The GitHub repository zcsd/Multi_Classifier contains a labelled image folder "data" with 8 categories: counter reinforcement, heel counter, heel cap, heel lining, lining, sockliner, sole, vamp. Examples follow, each with its label.

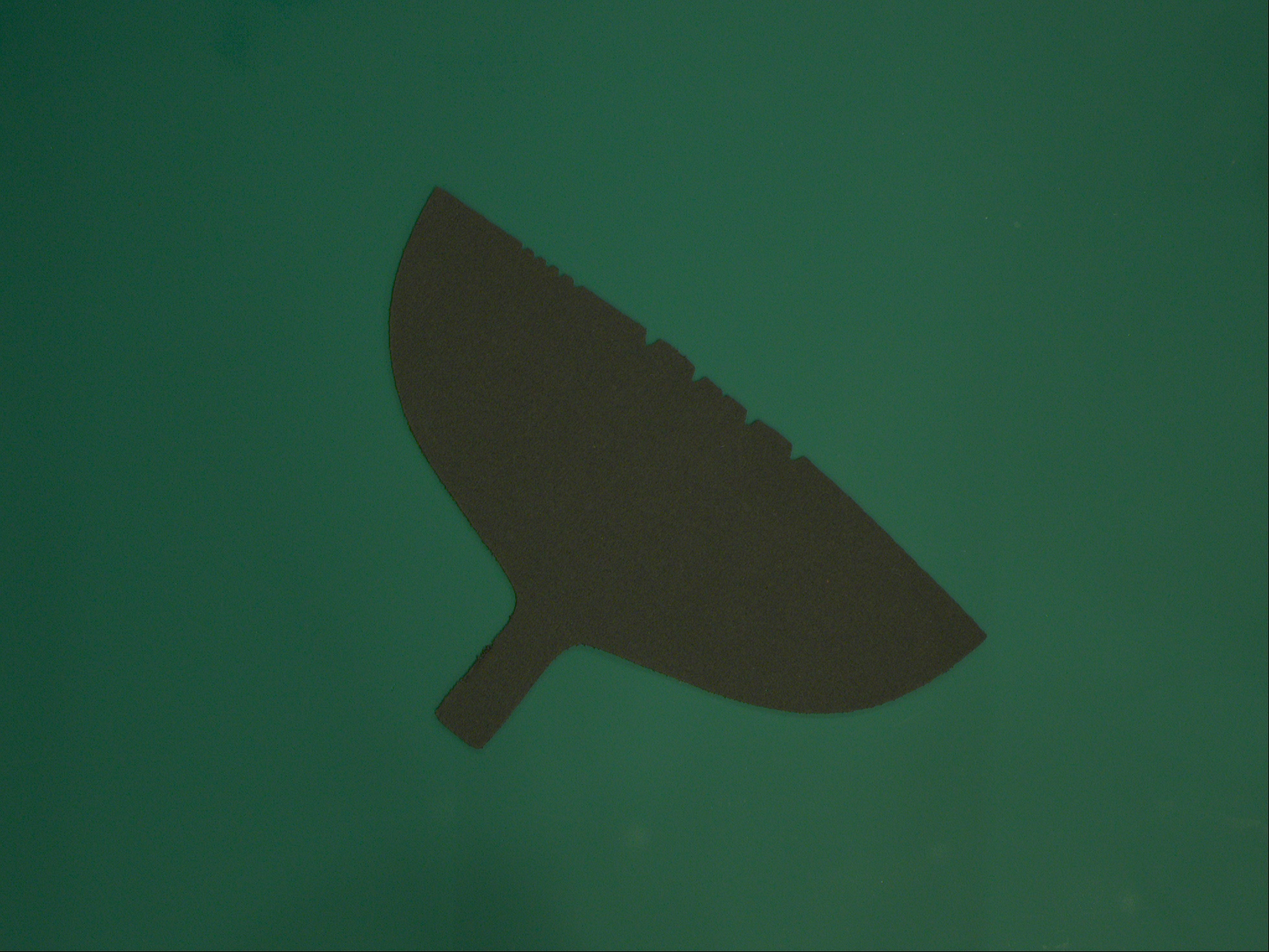
Label: counter reinforcement

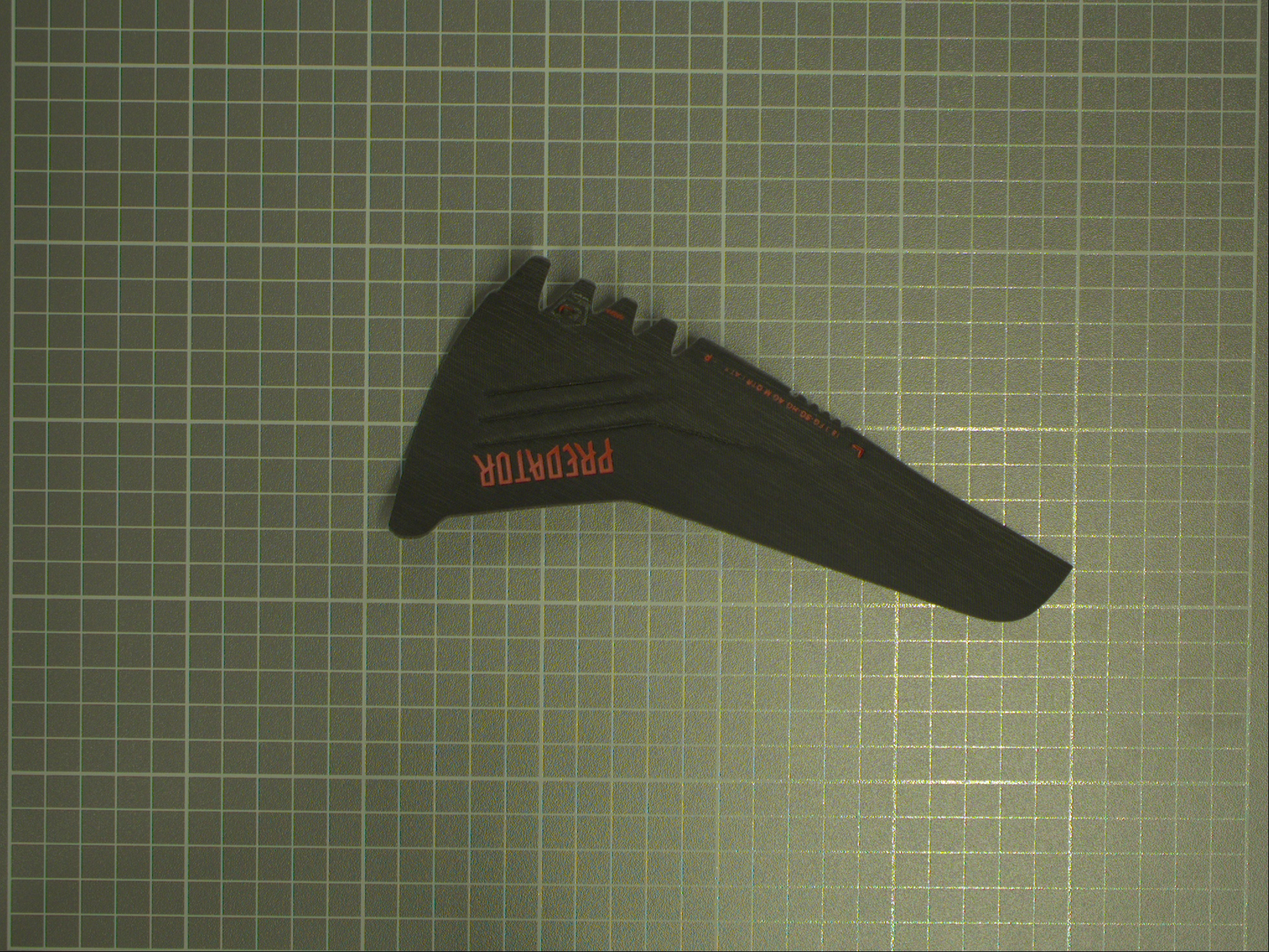
Label: heel counter

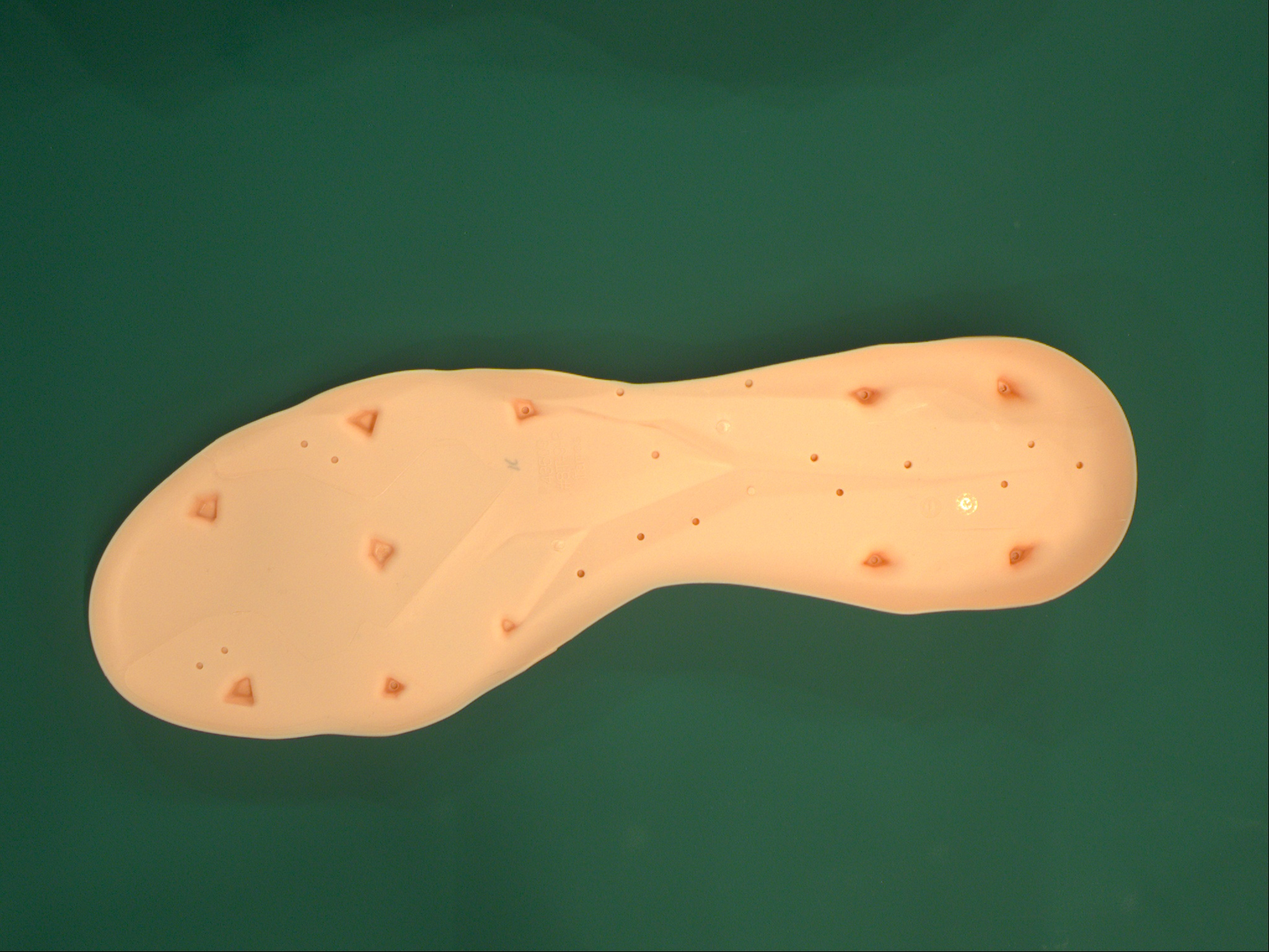
Label: sole

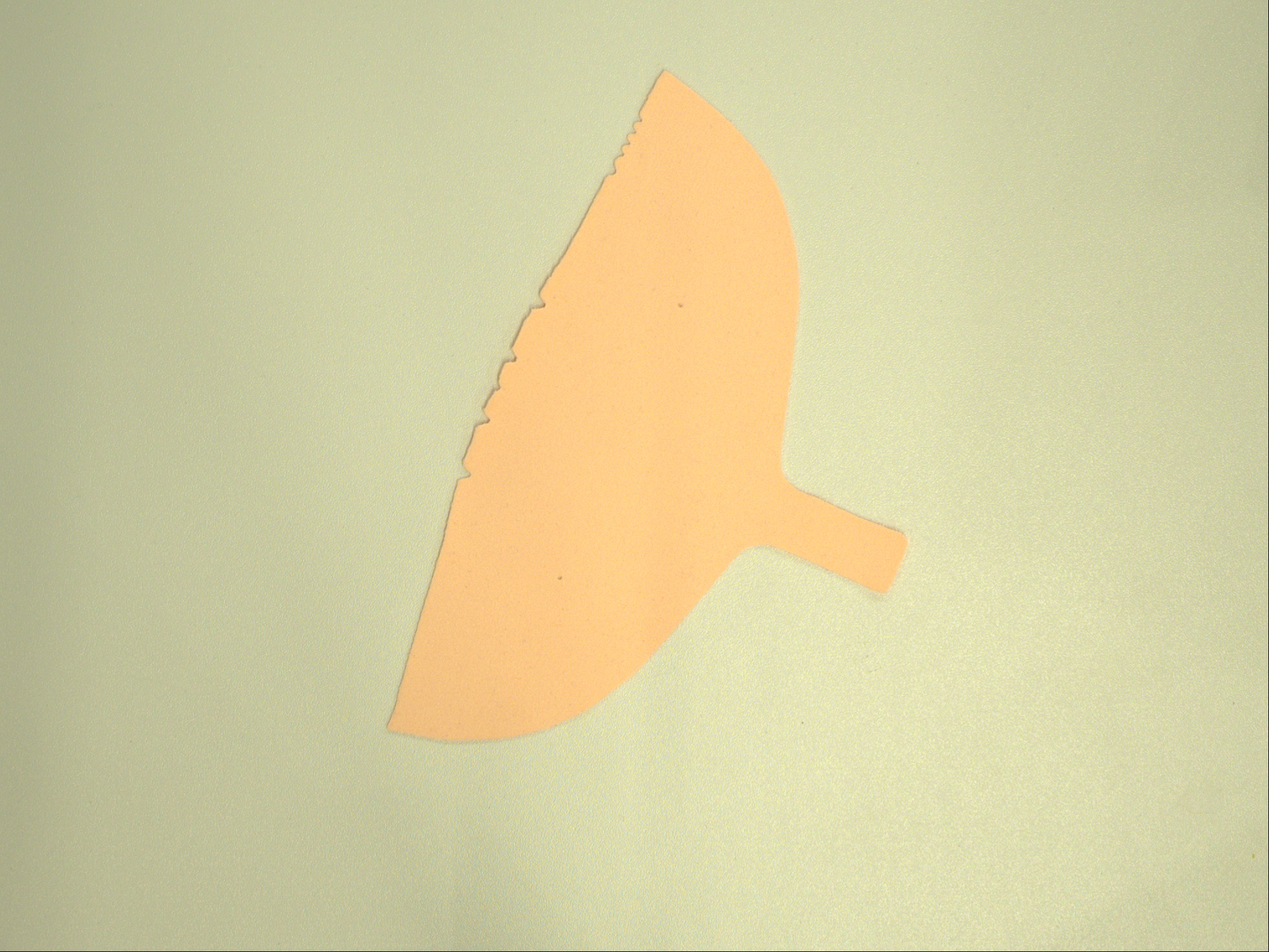
Label: heel lining

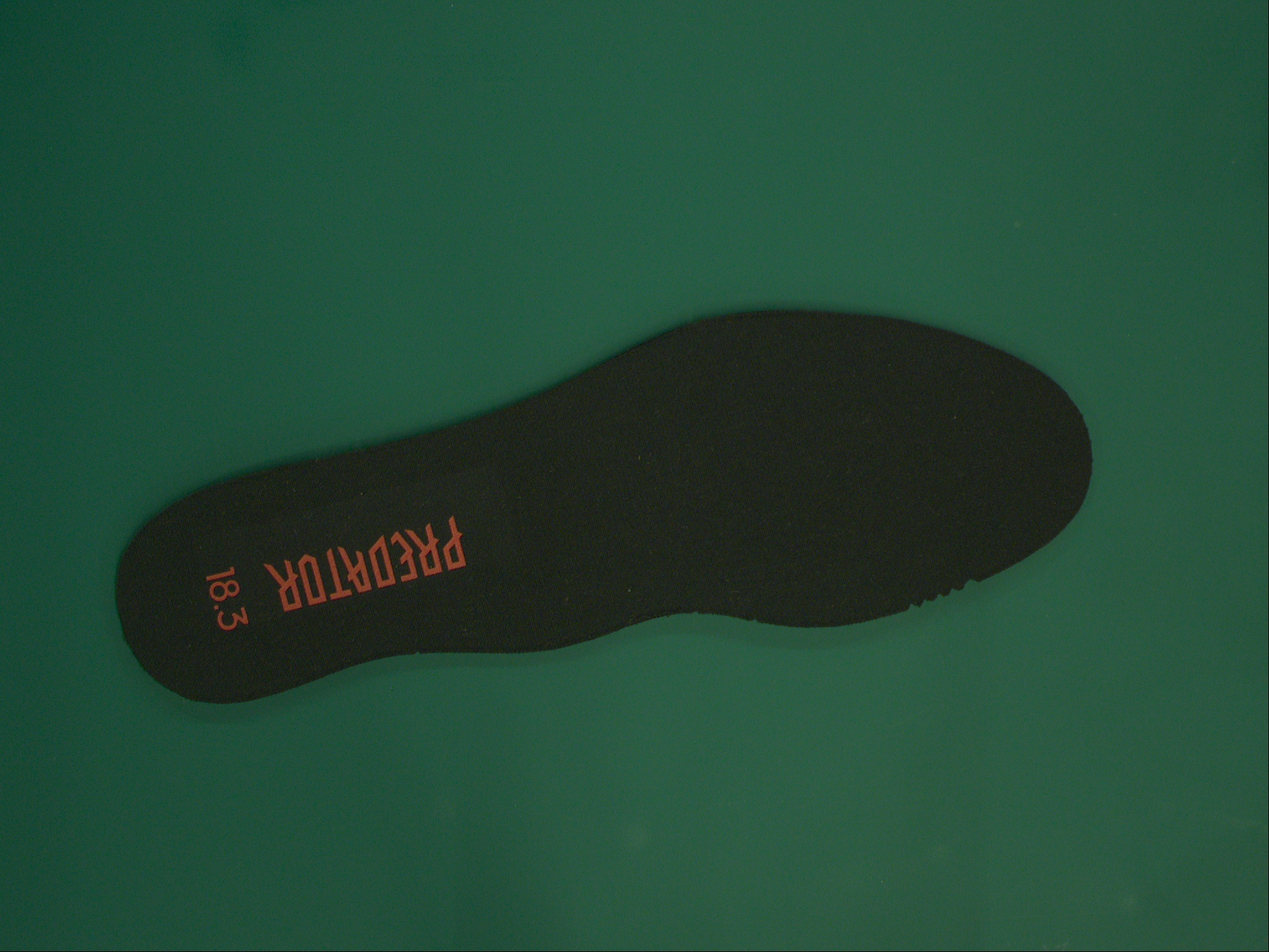
Label: sockliner

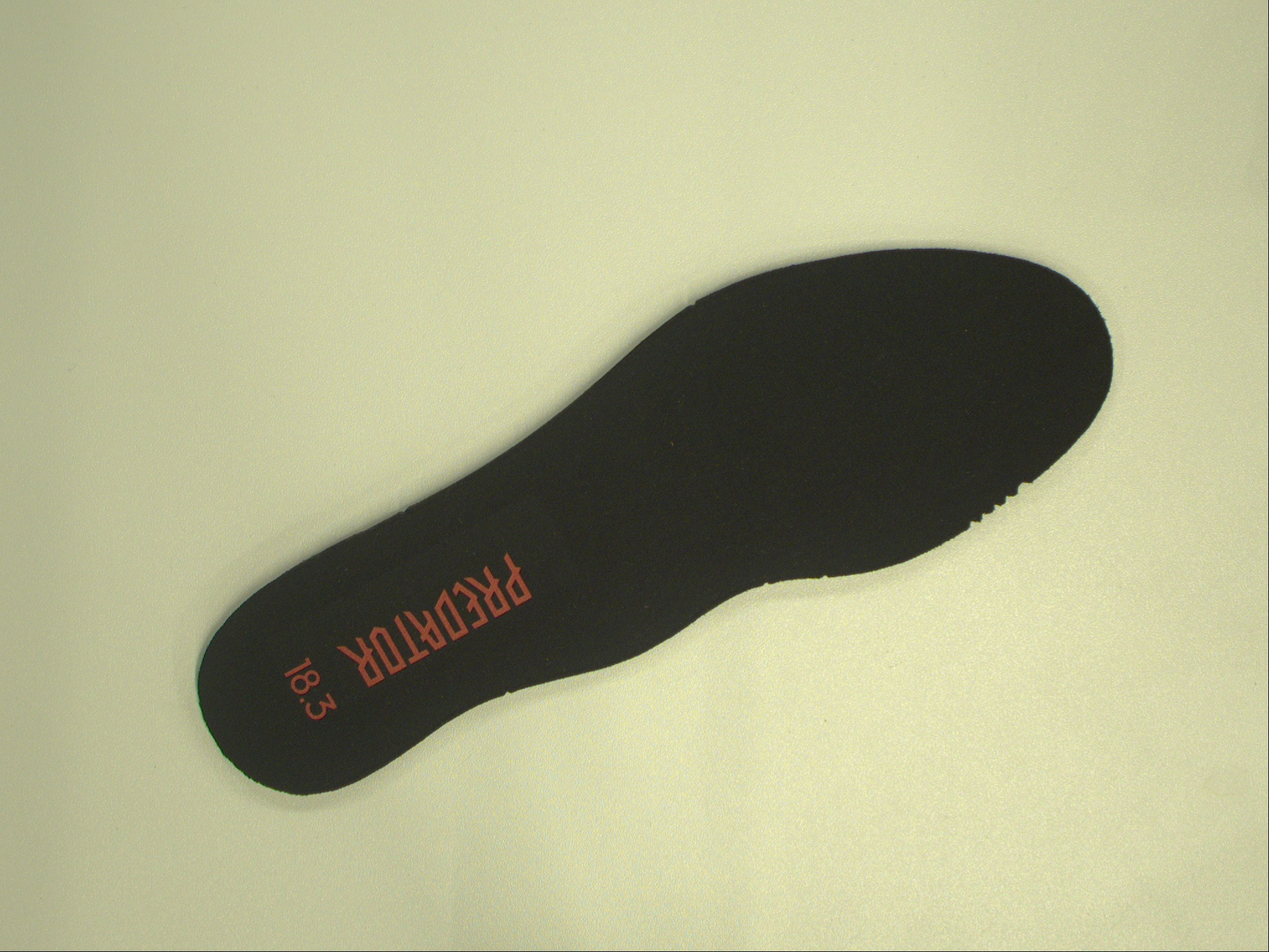
Label: lining
